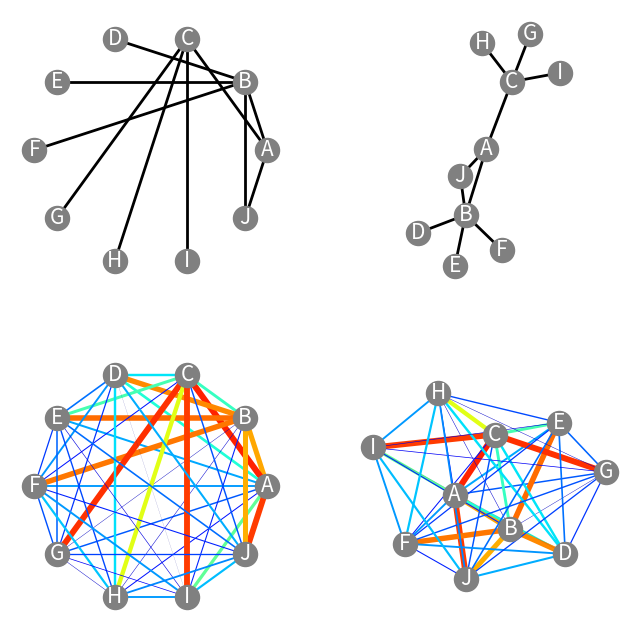

Write the Python code that produced this figure.
import matplotlib.pyplot as plt  # グラフ描画のためのMatplotlib
import networkx as nx  # グラフ解析のためのNetworkX
import pandas as pd  # データフレーム操作のためのPandas
import numpy as np  # 数値演算のためのNumPy
import matplotlib.cm as cm  # カラーマップのためのMatplotlib

# 研究者リスト
researchers = ["A", "B", "C", "D", "E", "F", "G", "H", "I", "J"]

# 共著データ
collaboration = pd.DataFrame([
    [np.nan, 1, 1, 0, 0, 0, 0, 0, 0, 1],
    [1, np.nan, 0, 1, 1, 1, 0, 0, 0, 1],
    [1, 0, np.nan, 0, 0, 0, 1, 1, 1, 0],
    [0, 1, 0, np.nan, 0, 0, 0, 0, 0, 0],
    [0, 1, 0, 0, np.nan, 0, 0, 0, 0, 0],
    [0, 1, 0, 0, 0, np.nan, 0, 0, 0, 0],
    [0, 0, 1, 0, 0, 0, np.nan, 0, 0, 0],
    [0, 0, 1, 0, 0, 0, 0, np.nan, 0, 0],
    [0, 0, 1, 0, 0, 0, 0, 0, np.nan, 0],
    [1, 1, 0, 0, 0, 0, 0, 0, 0, np.nan],
], columns=researchers, index=researchers)

# ランダムシードを設定
np.random.seed(0)  # 再現性のため

# 研究スコア
research_score_data = np.zeros((10, 10))  # 10x10のゼロ行列を作成
for i in range(10):
    for j in range(10):
        if i == j:
            research_score_data[i][j] = np.nan  # 自分自身との類似度は1
        elif collaboration.iloc[i, j] == 1:
            research_score_data[i][j] = np.random.uniform(
                0.5, 1.0)  # 共著者は類似度が高い
        else:
            research_score_data[i][j] = np.random.uniform(
                0.0, 0.5)  # それ以外は類似度が低い

research_score_data = (research_score_data +
                       research_score_data.T) / 2  # 対称行列にする
research_scores = pd.DataFrame(
    research_score_data, columns=researchers, index=researchers)  # データフレームに変換

# 共著データのネットワークを作成
collaboration_network = nx.from_pandas_adjacency(collaboration)  # ネットワークに変換
collaboration_network.remove_edges_from(
    nx.selfloop_edges(collaboration_network))  # 自己ループを削除

# 研究スコアのネットワークを作成
research_scores_network = nx.from_pandas_adjacency(
    research_scores)  # ネットワークに変換
research_scores_network.remove_edges_from(
    nx.selfloop_edges(research_scores_network))  # 自己ループを削除


fig, axes = plt.subplots(2, 2, figsize=(8, 8))  # サブプロットの作成

# 各サブプロットのアスペクト比を1に設定
for row in axes:
    for ax in row:
        ax.set_aspect('equal')

# 共著データのネットワークを円状に描画
plt.sca(axes[0, 0])
nx.draw_circular(
    collaboration_network, with_labels=True, width=2,
    edge_color='black', node_color='gray', font_color='white', font_size=15
)  # 円状にネットワークを描画

# 共著データのネットワークをspring layoutで描画
plt.sca(axes[0, 1])
nx.draw_spring(
    collaboration_network, with_labels=True, width=2,
    edge_color='black', node_color='gray', font_color='white', font_size=15
)  # spring layoutでネットワークを描画


# 研究スコアのネットワークを円状に描画
plt.sca(axes[1, 0])
edge_widths = [research_scores_network[u][v]['weight'] *
               5 for u, v in research_scores_network.edges()]  # エッジの太さを設定
edge_colors = [research_scores_network[u][v]['weight']
               for u, v in research_scores_network.edges()]  # エッジの色を設定

nx.draw_circular(
    research_scores_network, with_labels=True, width=edge_widths,
    edge_color=edge_colors, edge_cmap=plt.cm.jet, node_color='gray',
    font_color='white', font_size=15, edge_vmin=0, edge_vmax=1
)  # 円状にネットワークを描画

# 研究スコアのネットワークをspring layoutで描画
plt.sca(axes[1, 1])
edge_widths = [research_scores_network[u][v]['weight']
               * 5 for u, v in research_scores_network.edges()]
edge_colors = [research_scores_network[u][v]['weight']
               for u, v in research_scores_network.edges()]

nx.draw_spring(
    research_scores_network, with_labels=True, width=edge_widths,
    edge_color=edge_colors, edge_cmap=plt.cm.jet, node_color='gray',
    font_color='white', font_size=15, edge_vmin=0, edge_vmax=1
)  # spring layoutでネットワークを描画

plt.subplots_adjust(wspace=0.2, hspace=0.2)  # サブプロット間のスペース調整
plt.savefig("4_2_2_network_visualization.png", dpi=300)  # 画像を保存
plt.show()  # 画像を画面に表示
